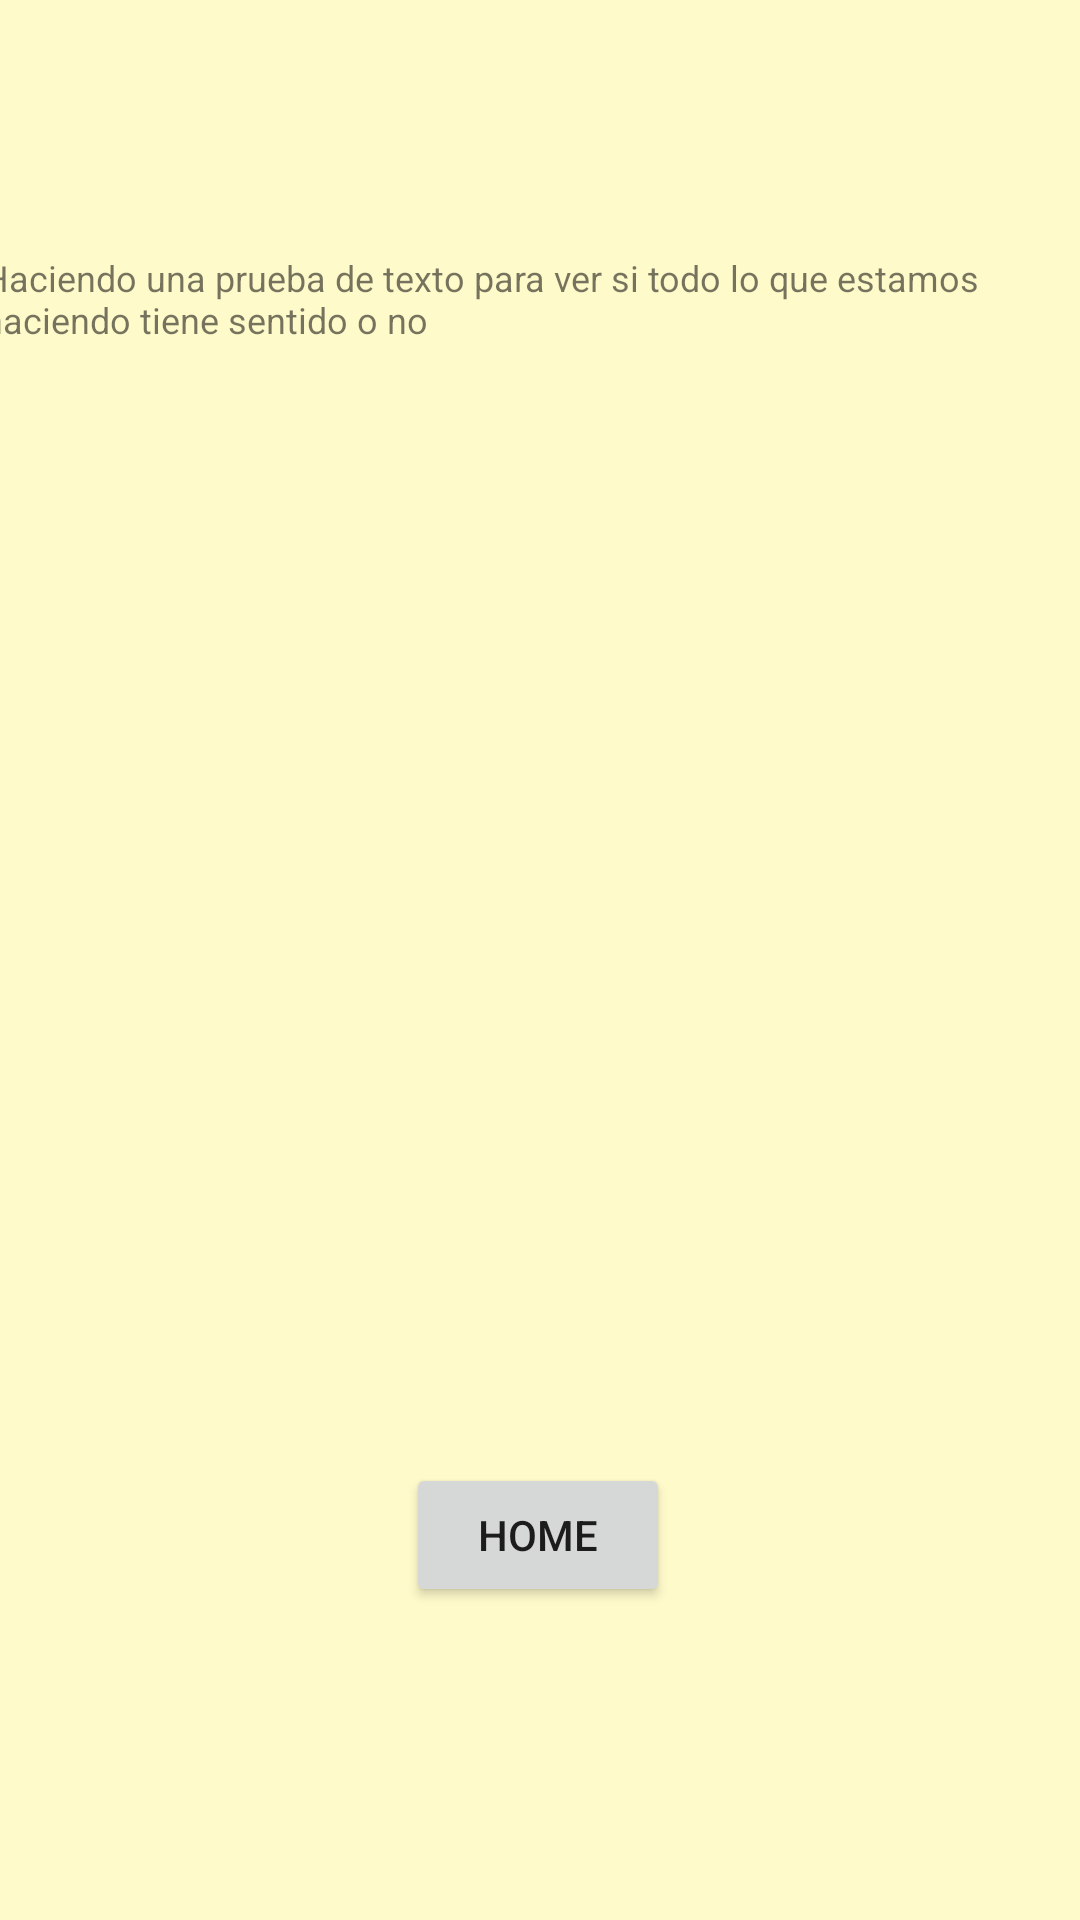

The Android layout XML behind this screen, and the referenced resources:
<!-- AndroidManifest.xml: application theme Theme.PuzzleDroid -->
<!-- res/layout/activity_help.xml -->
<?xml version="1.0" encoding="utf-8"?>
<androidx.constraintlayout.widget.ConstraintLayout xmlns:android="http://schemas.android.com/apk/res/android"
    xmlns:app="http://schemas.android.com/apk/res-auto"
    xmlns:tools="http://schemas.android.com/tools"
    android:layout_width="match_parent"
    android:layout_height="match_parent"
    android:background="#F8F0AE"
    android:backgroundTint="#FFFACA">

    <TextView
        android:id="@+id/btnHelp"
        android:layout_width="370dp"
        android:layout_height="100dp"
        android:text="Haciendo una prueba de texto para ver si todo lo que estamos haciendo tiene sentido o no"
        android:textSize="12dp"
        app:layout_constraintBottom_toBottomOf="parent"
        app:layout_constraintEnd_toEndOf="parent"
        app:layout_constraintHorizontal_bias="0.609"
        app:layout_constraintStart_toStartOf="parent"
        app:layout_constraintTop_toTopOf="parent"
        app:layout_constraintVertical_bias="0.156" />

    <Button
        android:id="@+id/returnBotton"
        android:layout_width="wrap_content"
        android:layout_height="wrap_content"
        android:text="Home"
        app:layout_constraintBottom_toBottomOf="parent"
        app:layout_constraintEnd_toEndOf="parent"
        app:layout_constraintHorizontal_bias="0.498"
        app:layout_constraintStart_toStartOf="parent"
        app:layout_constraintTop_toTopOf="parent"
        app:layout_constraintVertical_bias="0.824" />

</androidx.constraintlayout.widget.ConstraintLayout>
<!-- resources referenced by this layout -->
<resources>
  <style name="Theme.PuzzleDroid" parent="Theme.MaterialComponents.DayNight.DarkActionBar">
          
          <item name="colorPrimary">@color/purple_500</item>
          <item name="colorPrimaryVariant">@color/purple_700</item>
          <item name="colorOnPrimary">@color/white</item>
          
          <item name="colorSecondary">@color/teal_200</item>
          <item name="colorSecondaryVariant">@color/teal_700</item>
          <item name="colorOnSecondary">@color/black</item>
          
          <item name="android:statusBarColor" tools:targetApi="l">?attr/colorPrimaryVariant</item>
          
      </style>
  <!-- not gathered from this repository: default colours our renderer supplied (Android Studio template values) -->
  <color name="purple_500">#FF6200EE</color>
  <color name="purple_700">#FF3700B3</color>
  <color name="teal_200">#FF03DAC5</color>
  <color name="teal_700">#FF018786</color>
  <color name="black">#FF000000</color>
  <color name="white">#FFFFFFFF</color>
</resources>
